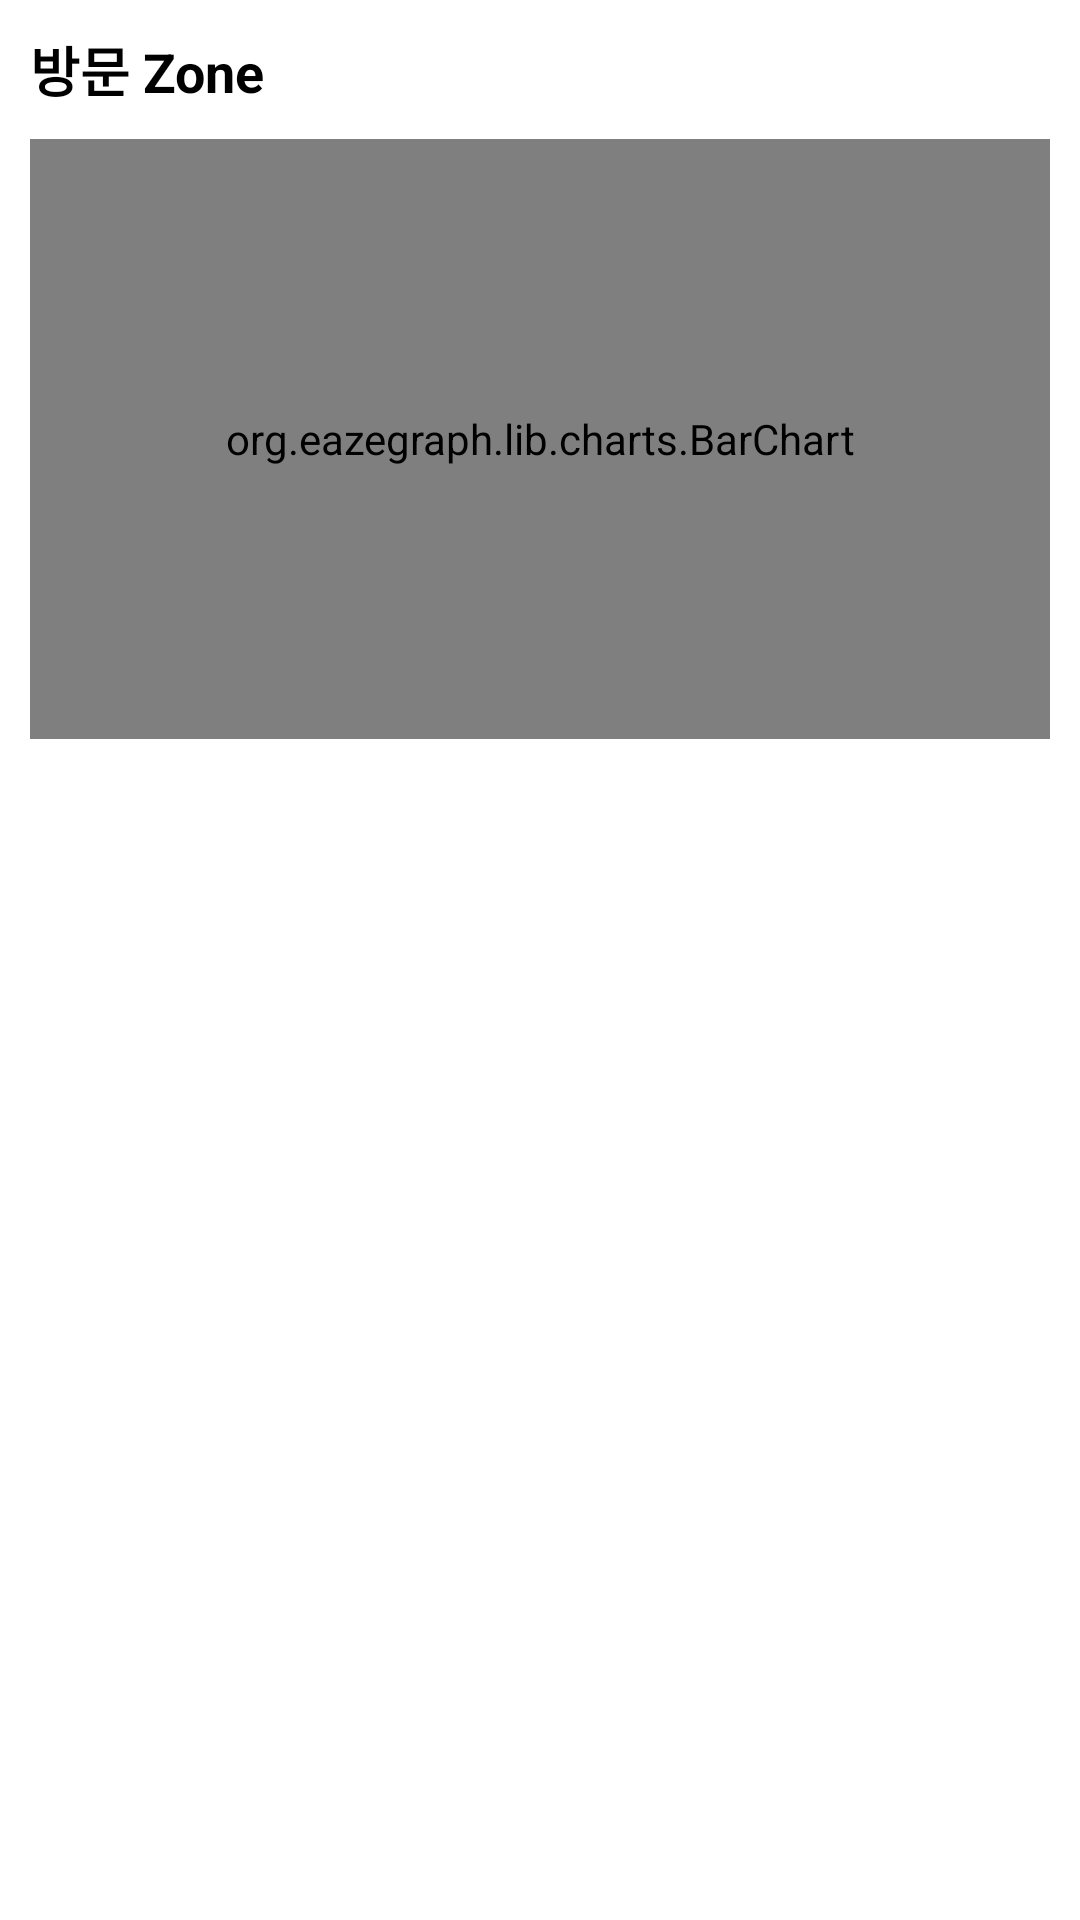

Reconstruct the res/layout file that produces this screen, plus the resources it refers to.
<!-- AndroidManifest.xml: application theme AppTheme -->
<!-- res/layout/kid_content_visited_zone.xml -->
<?xml version="1.0" encoding="utf-8"?>
<RelativeLayout xmlns:android="http://schemas.android.com/apk/res/android"
    android:layout_width="match_parent"
    android:layout_height="wrap_content"
    android:background="@color/colorWhite"
    style="@style/cell">

    <TextView
        android:id="@+id/text_title"
        android:layout_width="wrap_content"
        android:layout_height="wrap_content"
        android:text="방문 Zone"
        android:textSize="@dimen/kid_info_name_text"
        android:textStyle="bold"
        android:textColor="@color/colorText"
        android:layout_alignTop="@+id/linear_info"/>

    <org.eazegraph.lib.charts.BarChart
        xmlns:app="http://schemas.android.com/apk/res-auto"
        android:id="@+id/chart_visit_zone"
        android:layout_width="match_parent"
        android:layout_height="200dp"
        android:padding="10dp"
        app:egFixedBarWidth="true"
        app:egBarWidth="20dp"
        app:egLegendHeight="40dp"
        android:layout_below="@id/text_title"
        android:layout_marginTop="@dimen/space_small"
        android:layout_marginBottom="@dimen/space_small"/>

</RelativeLayout>
<!-- resources referenced by this layout -->
<resources>
  <color name="colorText">#000000</color>
  <color name="colorWhite">#ffffff</color>
  <dimen name="kid_info_name_text">18sp</dimen>
  <dimen name="space_small">10dp</dimen>
  <style name="cell">
          <item name="android:layout_marginTop">@dimen/space_small</item>
          <item name="android:background">@color/colorWhite</item>
          <item name="android:paddingTop">@dimen/space_small</item>
          <item name="android:paddingLeft">@dimen/space_small</item>
          <item name="android:paddingRight">@dimen/space_small</item>
          <item name="android:paddingBottom">@dimen/space_small</item>
      </style>
  <style name="AppTheme" parent="Theme.AppCompat.Light.DarkActionBar">
          
          <item name="colorPrimary">@color/colorPrimary</item>
          <item name="colorPrimaryDark">@color/colorPrimaryDark</item>
          <item name="colorAccent">@color/colorAccent</item>
      </style>
  <color name="colorPrimary">#FCBE32</color>
  <color name="colorPrimaryDark">#c78b00</color>
  <color name="colorAccent">#FCBE32</color>
</resources>
